Dataset: split_data (GitHub, mdtajuddin809/palm-Leaf-Disease-Detection). Classes: boron deficiency, healthy, kalium, nitrogen deficiency.

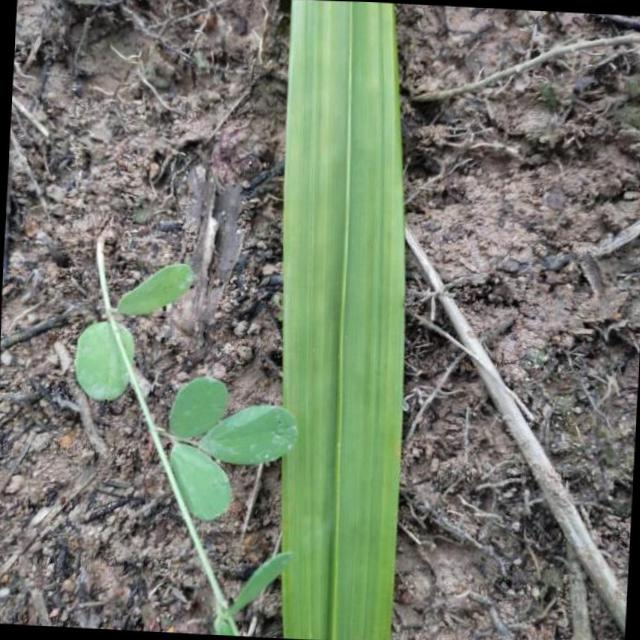
Label: nitrogen deficiency

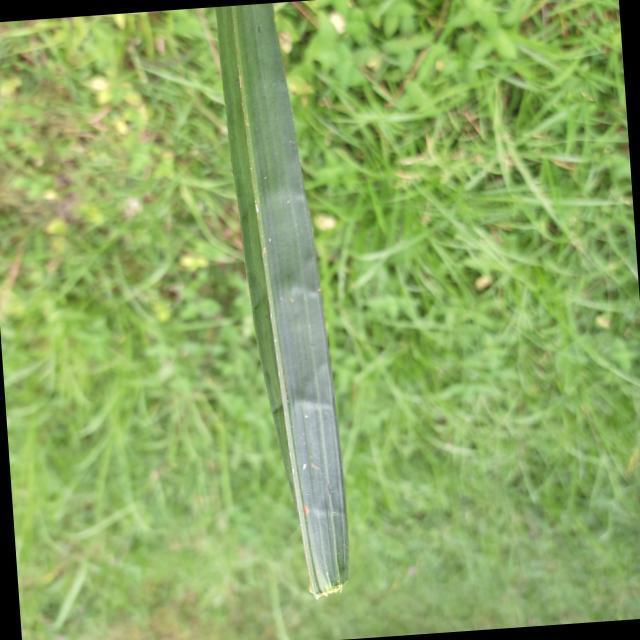
Label: boron deficiency

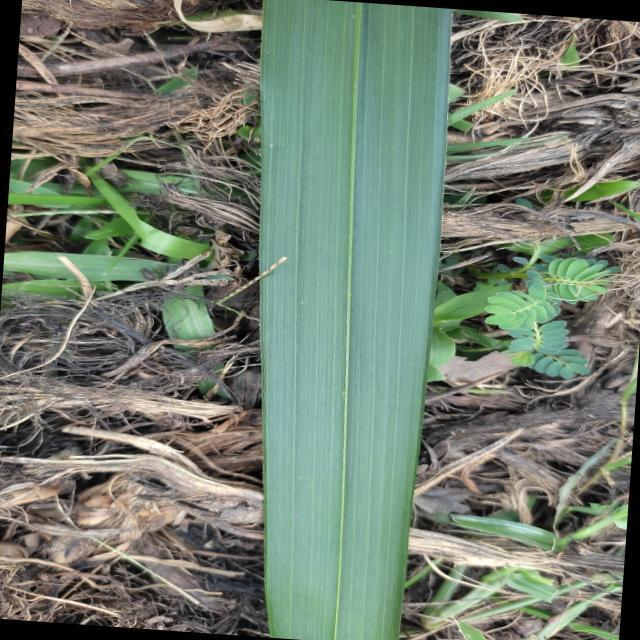
Label: healthy

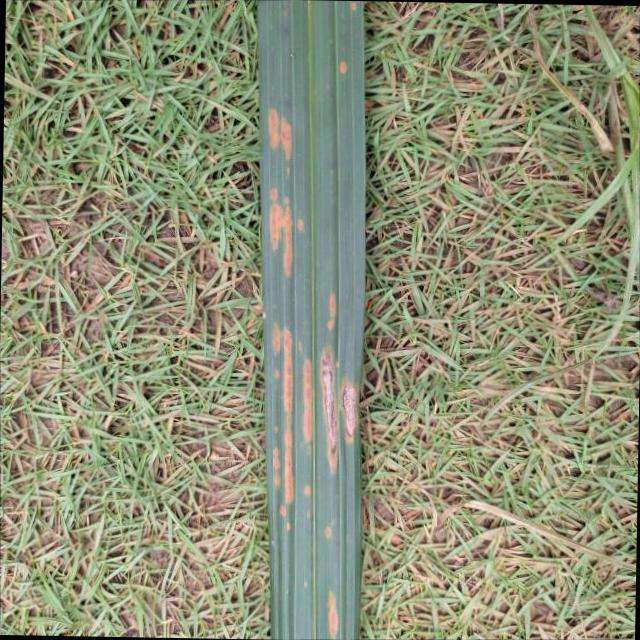
Label: kalium

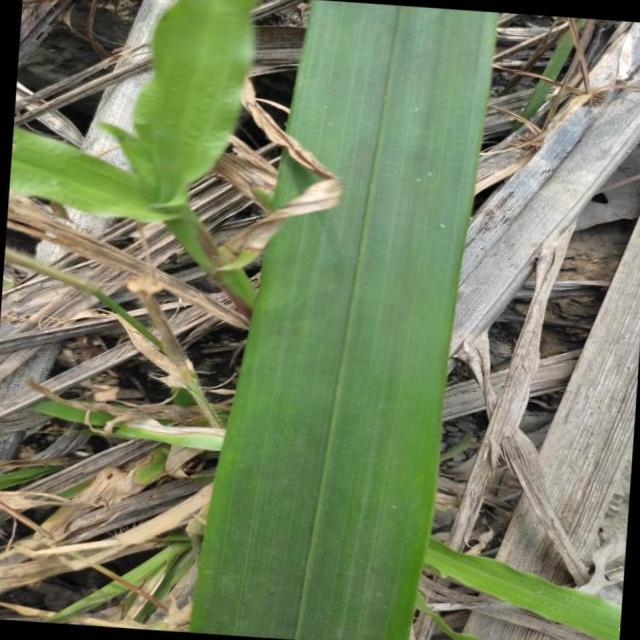
Label: healthy

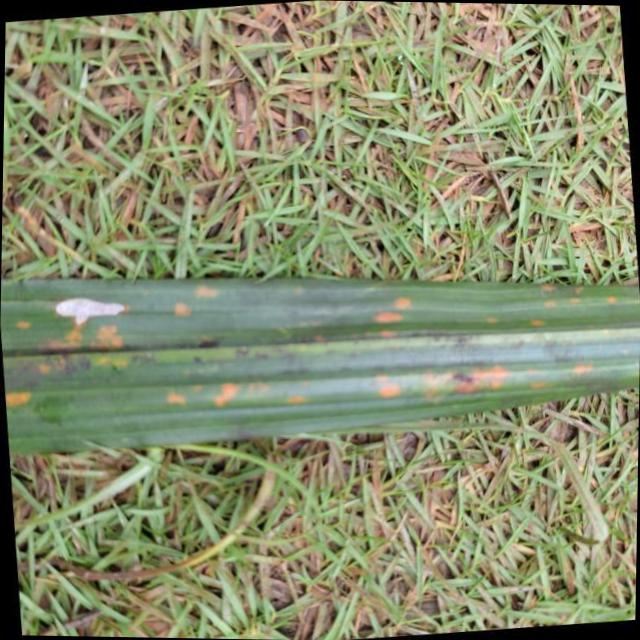
Label: kalium
